Run: headless pygame with SDL's dummy video driver; simulated clock (each Clock.tick advances the game by its frame time, no real sleeping); random seed 0; keys injected as events and as key.get_pressed() state; mouse plan: one left click at the window centre at the start of phase 2, then a move to the lower-right quarter at the start of phase 3.
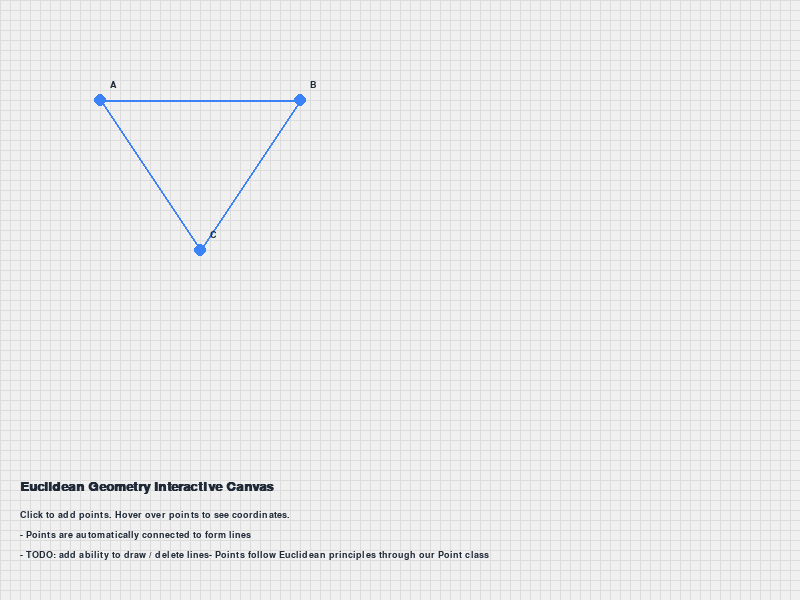
Frame 1 of 4 · flips 1–60 · no input
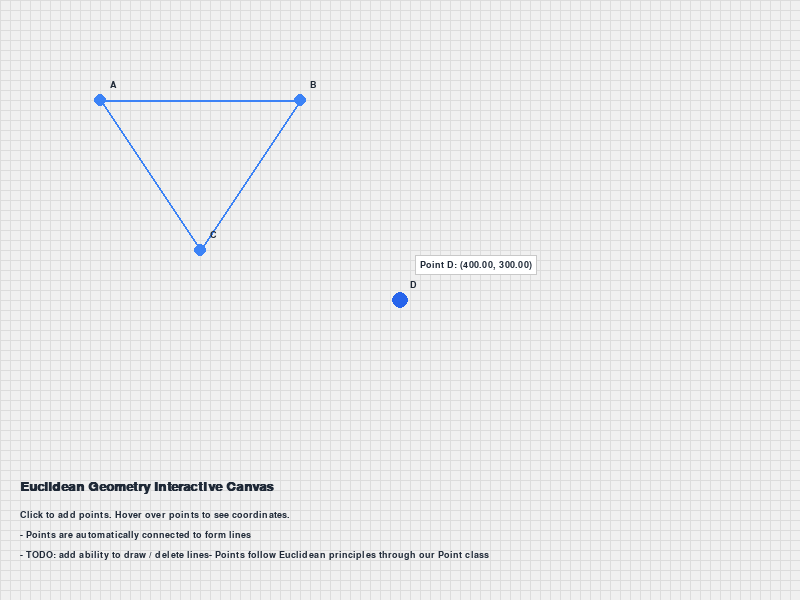
Frame 2 of 4 · flips 61–180 · clicked the window centre · tapped SPACE, RETURN · held RIGHT (→), D
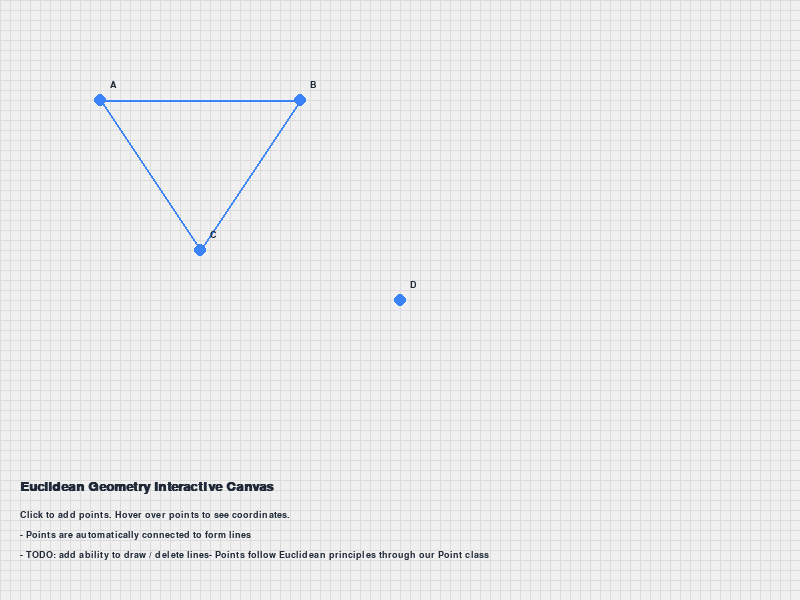
Frame 3 of 4 · flips 181–300 · moved the mouse to the lower-right quarter · held DOWN (↓), S
Frame 4 of 4 · flips 301–420 · held LEFT (←), A, UP (↑), W · screen unchanged from frame 3, image omitted

The pygame program that drew these frames:

import pygame
import sys
import math

# Initialize Pygame
pygame.init()

# Colors
WHITE = (255, 255, 255)
BLACK = (0, 0, 0)
RED = (255, 0, 0)
BLUE = (0, 0, 255)
GREEN = (0, 255, 0)

# Constants
WIDTH, HEIGHT = 800, 600
BACKGROUND_COLOR = (240, 240, 240)
GRID_COLOR = (220, 220, 220)
POINT_COLOR = (59, 130, 246)  # Blue
POINT_HOVER_COLOR = (37, 99, 235)  # Darker blue
LINE_COLOR = (59, 130, 246)  # Blue
TEXT_COLOR = (31, 41, 55)  # Dark gray
GRID_SIZE = 10
POINT_RADIUS = 6
HOVER_RADIUS = 8


class Point:
    def __init__(self, x, y, label=""):
        self.x = x
        self.y = y
        self.label = label

    def distance_to(self, point):
        return math.sqrt((self.x - point.x) ** 2 + (self.y - point.y) ** 2)

    def is_hovered(self, mouse_x, mouse_y):
        distance = math.sqrt((mouse_x - self.x) ** 2 + (mouse_y - self.y) ** 2)
        return distance <= POINT_RADIUS

    def __str__(self):
        return f"({self.x:.2f}, {self.y:.2f})"


class Line:
    def __init__(self, point_a, point_b):
        self.point_a = point_a
        self.point_b = point_b


class EuclideanCanvas:
    def __init__(self):
        self.screen = pygame.display.set_mode((WIDTH, HEIGHT))
        pygame.display.set_caption("Euclidean Geometry Visualization")
        self.clock = pygame.time.Clock()
        self.font = pygame.font.SysFont("Arial", 14)
        self.title_font = pygame.font.SysFont("Arial", 20, bold=True)

        self.points = [Point(100, 100, "A"), Point(300, 100, "B"), Point(200, 250, "C")]

        self.lines = [
            Line(self.points[0], self.points[1]),
            Line(self.points[1], self.points[2]),
            Line(self.points[2], self.points[0]),
        ]

        self.hovered_point = None

    def draw_grid(self):
        for i in range(0, WIDTH, GRID_SIZE):
            pygame.draw.line(self.screen, GRID_COLOR, (i, 0), (i, HEIGHT))
        for i in range(0, HEIGHT, GRID_SIZE):
            pygame.draw.line(self.screen, GRID_COLOR, (0, i), (WIDTH, i))

    # def draw_points(self):
    #     # Draw points
    #     for point in self.points:
    #         if point -- self.hovered_point:
    #             pygame.draw.circle(self.screen, POINT_HOVER_COLOR, (point.x, point.y), HOVER_RADIUS)
    #         else:
    #             pygame.draw.circle(self.screen, POINT_COLOR, (point.x, point.y), POINT_RADIUS)
    #
    #         label_text = self.font.render(point.label, True, TEXT_COLOR)
    #         self.screen.blit(label_text, (point.x + 10, point.y - 20))
    #
    # def draw_lines(self):
    #     # Draw Lines
    #     for line in self.lines:
    #         pygame.draw.line(self.screen, LINE_COLOR,
    #                          (line.point_a.x, line.point_a.y),
    #                          (line.point_b.x, line.point_b.y), 2)

    def draw_points_and_lines(self):
        for line in self.lines:
            pygame.draw.line(
                self.screen,
                LINE_COLOR,
                (line.point_a.x, line.point_a.y),
                (line.point_b.x, line.point_b.y),
                2,
            )

        for point in self.points:
            if point == self.hovered_point:
                pygame.draw.circle(
                    self.screen, POINT_HOVER_COLOR, (point.x, point.y), HOVER_RADIUS
                )
            else:
                pygame.draw.circle(
                    self.screen, POINT_COLOR, (point.x, point.y), POINT_RADIUS
                )

            label_text = self.font.render(point.label, True, TEXT_COLOR)
            self.screen.blit(label_text, (point.x + 10, point.y - 20))

    def draw_coordinates(self, mouse_pos):
        if self.hovered_point:
            # Create coordinate display background
            coord_text = f"Point {self.hovered_point.label}: {self.hovered_point}"
            text_surface = self.font.render(coord_text, True, TEXT_COLOR)
            text_rect = text_surface.get_rect()
            text_rect.topleft = (mouse_pos[0] + 20, mouse_pos[1] - 40)

            # Draw background rectangle
            bg_rect = text_rect.inflate(10, 10)
            pygame.draw.rect(self.screen, (255, 255, 255), bg_rect)
            pygame.draw.rect(self.screen, (200, 200, 200), bg_rect, 1)

            # Draw text
            self.screen.blit(text_surface, text_rect)

    def draw_instructions(self):
        title_text = self.title_font.render(
            "Euclidean Geometry Interactive Canvas", True, TEXT_COLOR
        )
        self.screen.blit(title_text, (20, HEIGHT - 120))

        # Draw instructions
        instructions = [
            "Click to add points. Hover over points to see coordinates.",
            "- Points are automatically connected to form lines",
            "- TODO: add ability to draw / delete lines"
            "- Points follow Euclidean principles through our Point class",
        ]

        y_offset = HEIGHT - 90
        for instruction in instructions:
            instruction_text = self.font.render(instruction, True, TEXT_COLOR)
            self.screen.blit(instruction_text, (20, y_offset))
            y_offset += 20

    def run(self):
        running = True
        dragging = False
        selected_point = None

        while running:
            # Get mouse position
            mouse_x, mouse_y = pygame.mouse.get_pos()
            mouse_pos = pygame.mouse.get_pos()

            # Check if mouse is near any point
            self.hovered_point = None
            for point in self.points:
                distance = math.sqrt(
                    (mouse_pos[0] - point.x) ** 2 + (mouse_pos[1] - point.y) ** 2
                )
                if distance < 10:
                    self.hovered_point = point
                    break

            # Handle events
            for event in pygame.event.get():
                if event.type == pygame.QUIT:
                    running = False

                # Add new point on click
                if event.type == pygame.MOUSEBUTTONDOWN:
                    if event.button == 1:
                        if self.hovered_point is not None:
                            selected_point = self.hovered_point
                            selected_point.color = BLUE
                            dragging = True
                        else:
                            x, y = event.pos
                            next_label = chr(65 + len(self.points) % 26)
                            new_point = Point(x, y, next_label)

                            # Create a line to the most recently added point if there are points
                            # if self.points:
                            #     last_point = self.points[-1]
                            #     self.lines.append(Line(last_point, new_point))
                            #
                            self.points.append(new_point)

                    if event.button == 3:
                        if self.hovered_point is not None:
                            last_point = self.points[-1]
                            self.lines.append(Line(last_point, self.hovered_point))

                # Handle mouse movement for dragging
                elif event.type == pygame.MOUSEMOTION:
                    if dragging and selected_point is not None:
                        selected_point.x, selected_point.y = event.pos

                # Handle mouse release to stop dragging
                elif event.type == pygame.MOUSEBUTTONUP:
                    if event.button == 1 and dragging:
                        dragging = False
                        if selected_point:
                            selected_point.color = POINT_COLOR  # Reset color
                            selected_point = None

            # Draw everything
            self.screen.fill(BACKGROUND_COLOR)
            self.draw_grid()
            self.draw_points_and_lines()
            self.draw_instructions()

            # Draw coordinates popup if hovering over a point
            if self.hovered_point:
                self.draw_coordinates(mouse_pos)

            pygame.display.flip()
            self.clock.tick(60)

        pygame.quit()
        sys.exit()


if __name__ == "__main__":
    canvas = EuclideanCanvas()
    canvas.run()
